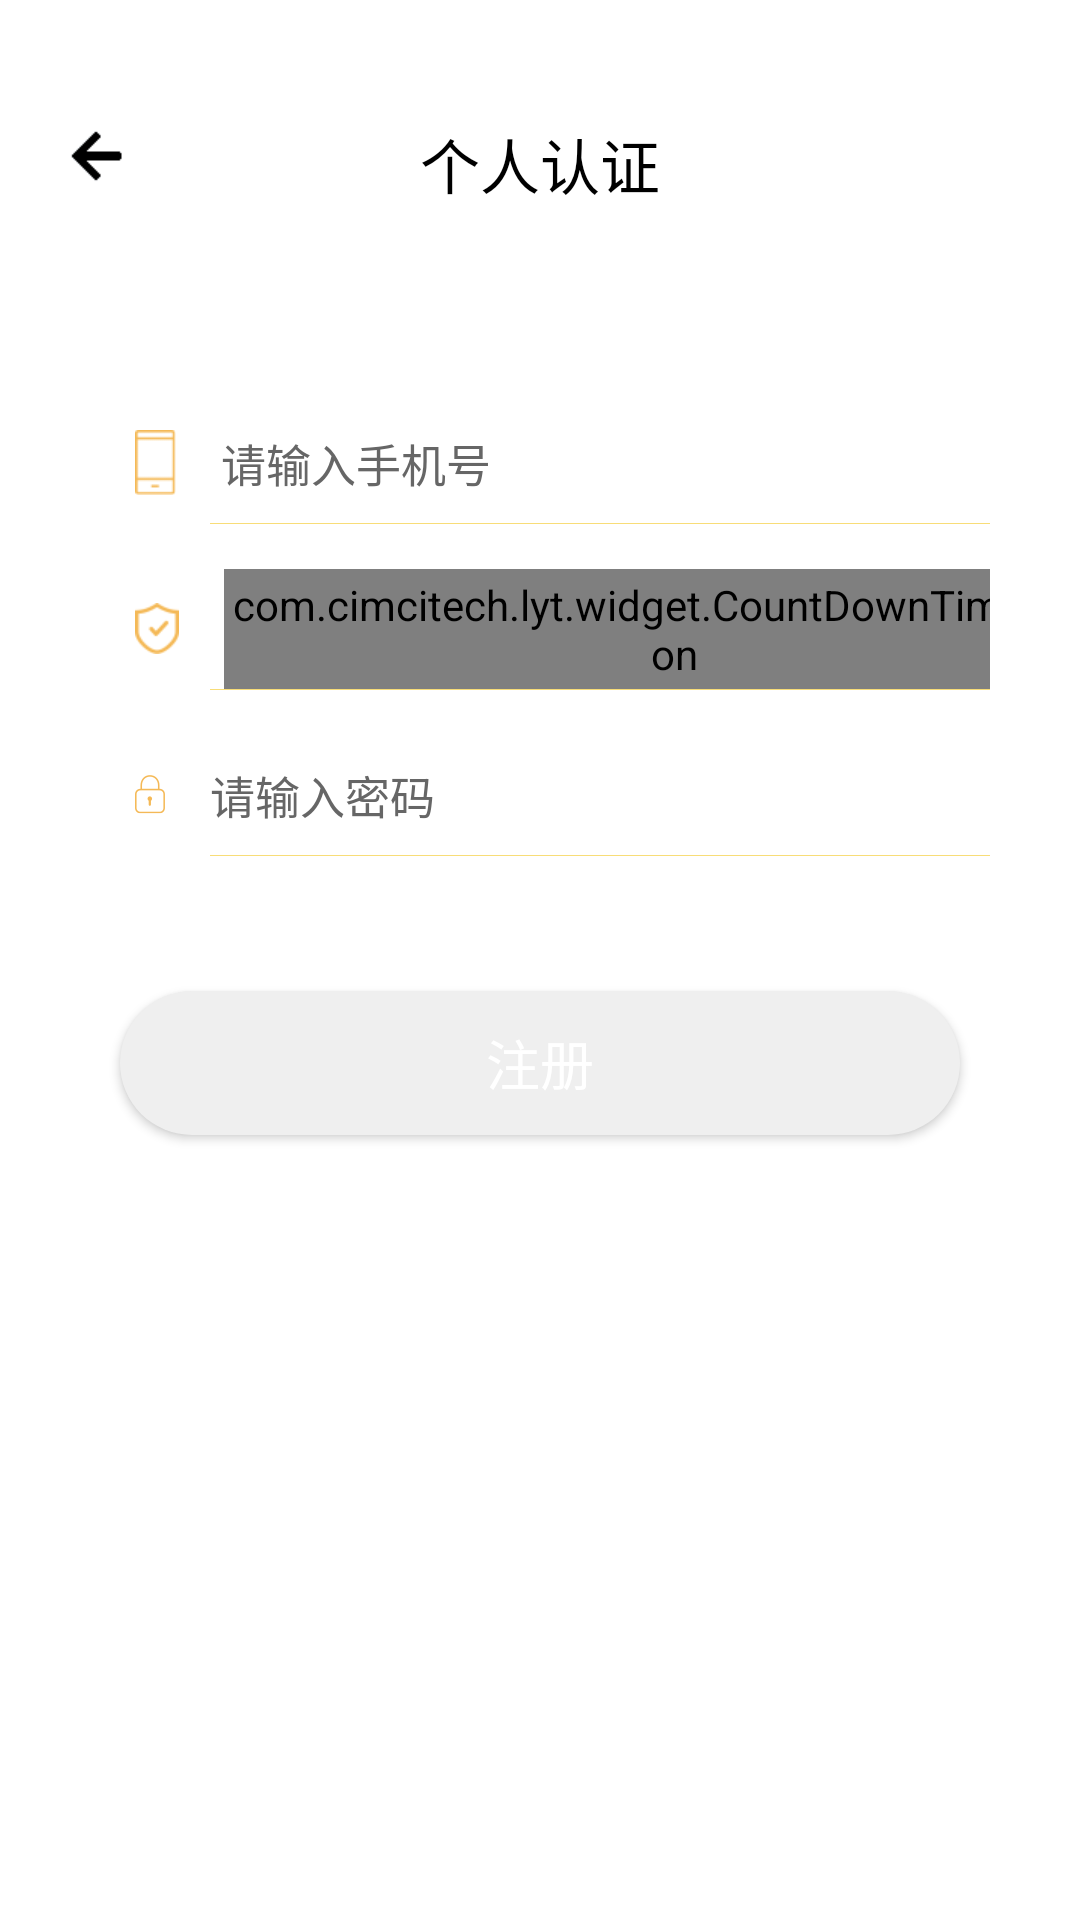

Reconstruct the res/layout file that produces this screen, plus the resources it refers to.
<!-- AndroidManifest.xml: application theme AppTheme -->
<!-- res/layout/activity_register_second_title.xml -->
<?xml version="1.0" encoding="utf-8"?>
<android.support.design.widget.AppBarLayout
    xmlns:android="http://schemas.android.com/apk/res/android"
    xmlns:app="http://schemas.android.com/apk/res-auto"
    android:layout_width="match_parent"
    android:layout_height="match_parent"
    android:theme="@style/AppTheme.AppBarOverlay"
    android:fitsSystemWindows="true">
    <android.support.v7.widget.Toolbar
        android:layout_width="match_parent"
        android:layout_height="match_parent"
        app:contentInsetEnd="0dp"
        app:contentInsetLeft="0dp"
        app:contentInsetRight="0dp"
        app:contentInsetStart="0dp"
        app:navigationIcon="@null"
        app:popupTheme="@style/AppTheme.PopupOverlay">
        <LinearLayout
            android:layout_width="match_parent"
            android:layout_height="match_parent"
            android:background="@color/white"
            android:orientation="vertical"
            android:padding="20dp">

            <RelativeLayout
                android:layout_marginTop="20dp"
                android:layout_width="match_parent"
                android:layout_height="wrap_content"
                android:orientation="horizontal">
                <ImageView
                    android:id="@+id/back"
                    android:layout_width="wrap_content"
                    android:layout_height="wrap_content"
                    android:src="@mipmap/ic_back_new_black" />
                <TextView
                    android:id="@+id/title"
                    android:layout_width="wrap_content"
                    android:layout_height="wrap_content"
                    android:textColor="@color/black"
                    android:textSize="20sp"
                    android:text="@string/regist_first_label"
                    android:layout_centerInParent="true"/>
            </RelativeLayout>

            <LinearLayout
                android:layout_width="match_parent"
                android:layout_height="wrap_content"
                android:orientation="vertical"
                android:layout_marginTop="50dip"
                android:background="@drawable/corners_button_bg">
                <LinearLayout
                    android:layout_width="match_parent"
                    android:layout_height="40dip"
                    android:layout_marginLeft="10dip"
                    android:layout_marginRight="10dip"
                    android:layout_marginTop="15dip"
                    android:background="@color/transparent">

                    <ImageView
                        android:layout_width="wrap_content"
                        android:layout_height="wrap_content"
                        android:layout_marginRight="15dp"
                        android:layout_marginLeft="15dp"
                        android:layout_gravity="center_vertical"
                        android:src="@mipmap/login_icon_1" />

                    <EditText
                        android:id="@+id/user_name_tv"
                        android:layout_width="wrap_content"
                        android:layout_height="match_parent"
                        android:layout_weight="1"
                        android:background="@null"
                        android:ellipsize="end"
                        android:hint="请输入手机号"
                        android:maxLength="11"
                        android:textColorHint="@color/black_33"
                        android:maxLines="1"
                        android:textColor="@color/black"
                        android:textSize="15sp" />

                    <ImageView
                        android:id="@+id/clear_name_iv"
                        android:layout_width="wrap_content"
                        android:layout_height="wrap_content"
                        android:padding="15dip"
                        android:src="@mipmap/icon_clear_edittext" />

                </LinearLayout>

                <View
                    android:layout_width="match_parent"
                    android:layout_height="0.1dp"
                    android:background="@color/colorPrimary"
                    android:layout_marginLeft="@dimen/regist_divide_margin"
                    android:layout_marginRight="10dip"/>

                <LinearLayout
                    android:layout_width="match_parent"
                    android:layout_height="40dip"
                    android:layout_marginLeft="10dip"
                    android:layout_marginRight="10dip"
                    android:layout_marginTop="15dip"
                    android:background="@color/transparent">
                    <ImageView
                        android:layout_width="wrap_content"
                        android:layout_height="wrap_content"
                        android:layout_marginRight="15dp"
                        android:layout_marginLeft="15dp"
                        android:layout_gravity="center_vertical"
                        android:src="@mipmap/login_icon_3" />

                    <EditText
                        android:id="@+id/verification_code_tv"
                        android:layout_width="wrap_content"
                        android:layout_height="match_parent"
                        android:layout_weight="1"
                        android:background="@null"
                        android:ellipsize="end"
                        android:textColor="@color/black"
                        android:textColorHint="@color/black_33"
                        android:hint="请输入验证码"
                        android:inputType="textPassword"
                        android:maxLines="1"
                        android:textSize="15sp" />

                    <com.cimcitech.lyt.widget.CountDownTimerButton
                        android:id="@+id/time_bt"
                        android:layout_width="wrap_content"
                        android:layout_height="match_parent"
                        android:background="@color/colorPrimary"
                        android:textColor="#FFFFFF"
                        android:textSize="15sp"
                        android:text="发送验证码"/>
                </LinearLayout>

                <View
                    android:layout_width="match_parent"
                    android:layout_height="0.1dp"
                    android:background="@color/colorPrimary"
                    android:layout_marginRight="10dip"
                    android:layout_marginLeft="@dimen/regist_divide_margin"/>

                <LinearLayout
                    android:layout_width="match_parent"
                    android:layout_height="40dip"
                    android:layout_marginLeft="10dip"
                    android:layout_marginRight="10dip"
                    android:layout_marginTop="15dip"
                    android:background="@color/transparent">

                    <ImageView
                        android:layout_width="wrap_content"
                        android:layout_height="wrap_content"
                        android:layout_marginRight="15dp"
                        android:layout_marginLeft="15dp"
                        android:layout_gravity="center_vertical"
                        android:src="@mipmap/login_icon_2" />

                    <EditText
                        android:id="@+id/password_tv"
                        android:layout_width="wrap_content"
                        android:layout_height="match_parent"
                        android:layout_weight="1"
                        android:background="@null"
                        android:ellipsize="end"
                        android:hint="请输入密码"
                        android:textColor="@color/black"
                        android:textColorHint="@color/black_33"
                        android:inputType="textPassword"
                        android:maxLines="1"
                        android:textSize="15sp" />

                    <ImageView
                        android:id="@+id/clear_password_iv"
                        android:layout_width="wrap_content"
                        android:layout_height="wrap_content"
                        android:padding="15dip"
                        android:src="@mipmap/icon_clear_edittext" />
                </LinearLayout>

                <View
                    android:layout_width="match_parent"
                    android:layout_height="0.1dp"
                    android:background="@color/colorPrimary"
                    android:layout_marginRight="10dip"
                    android:layout_marginLeft="@dimen/regist_divide_margin"
                    android:layout_marginBottom="15dp"/>
            </LinearLayout>

            <LinearLayout
                android:visibility="gone"
                android:layout_marginTop="10dp"
                android:layout_width="match_parent"
                android:layout_height="wrap_content"
                android:orientation="horizontal">
                <TextView
                    android:layout_width="wrap_content"
                    android:layout_height="wrap_content"
                    android:text="@string/agree_text1"/>
                <TextView
                    android:id="@+id/agree_tv"
                    android:layout_width="wrap_content"
                    android:layout_height="wrap_content"
                    android:text="@string/agree_text2"
                    android:textColor="@color/colorPrimary"/>
            </LinearLayout>
            <Button
                android:id="@+id/register_bt"
                android:layout_width="match_parent"
                android:layout_height="wrap_content"
                android:layout_marginLeft="20dip"
                android:layout_marginRight="20dip"
                android:layout_marginTop="30dip"
                android:background="@drawable/shape_login_button_off"
                android:text="注册"
                android:textColor="#FFFFFF"
                android:textSize="18sp" />

        </LinearLayout>
    </android.support.v7.widget.Toolbar>
</android.support.design.widget.AppBarLayout>
<!-- resources referenced by this layout -->
<resources>
  <color name="black">#000000</color>
  <color name="black_33">#666666</color>
  <color name="colorPrimary">#F8DD78</color>
  <color name="transparent">#00000000</color>
  <color name="white">#FFFFFF</color>
  <dimen name="regist_divide_margin">50dp</dimen>
  <!-- drawable shape_login_button_off (drawable) -->
  <?xml version="1.0" encoding="utf-8"?>
  <shape xmlns:android="http://schemas.android.com/apk/res/android"
         android:shape="rectangle">
      
      <solid android:color="#EFEFEF" />
      
      
      <corners android:radius="30dip" />
      
      
      <stroke android:width="0px" android:color="#fff" />
  </shape>
  <!-- mipmap ic_back_new_black: png bitmap (mipmap-xhdpi, 215 bytes) -->
  <!-- mipmap login_icon_1: png bitmap (mipmap-xhdpi, 423 bytes) -->
  <!-- mipmap login_icon_2: png bitmap (mipmap-xxhdpi, 970 bytes) -->
  <!-- mipmap login_icon_3: png bitmap (mipmap-xhdpi, 1180 bytes) -->
  <string name="agree_text1">阅读并同意</string>
  <string name="agree_text2">《用户协议》</string>
  <string name="regist_first_label">个人认证</string>
  <style name="AppTheme.AppBarOverlay" parent="ThemeOverlay.AppCompat.Dark.ActionBar">
          <item name="colorControlHighlight">@color/colorPrimary</item>
          <item name="android:windowBackground">@color/colorPrimary</item>
      </style>
  <style name="AppTheme.PopupOverlay" parent="ThemeOverlay.AppCompat.Light">
          <item name="colorControlHighlight">@color/colorPrimary</item>
          <item name="android:windowBackground">@color/colorPrimary</item>
      </style>
  <style name="AppTheme" parent="Theme.AppCompat.Light.DarkActionBar">
          
          <item name="colorPrimary">@color/white</item>
          <item name="colorPrimaryDark">@color/colorPrimaryDark</item>
          <item name="colorAccent">@color/colorAccent</item>
          <item name="windowActionBar">false</item>
          <item name="windowNoTitle">true</item>
          <item name="android:statusBarColor">@android:color/transparent</item>
      </style>
  <color name="colorPrimaryDark">#303F9F</color>
  <color name="colorAccent">#FF4081</color>
</resources>
